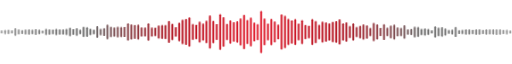
t = 0.00 s
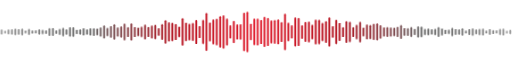
t = 0.90 s
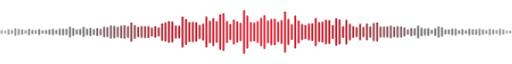
t = 1.10 s
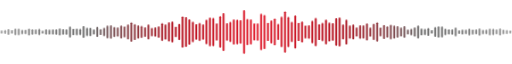
t = 1.30 s
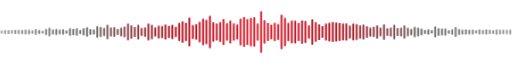
t = 1.70 s
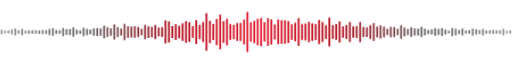
t = 2.10 s

The animated SVG that drew these frames (rendered in a browser with its animation timeline set to each time). Animation: 1 CSS @keyframes rule; one cycle of 2.50 s, repeats indefinitely.

<svg xmlns="http://www.w3.org/2000/svg" viewBox="0 0 1200 120" width="100%" role="img" aria-label="Audio waveform"><style>.bar{transform-box:fill-box;transform-origin:center;animation:wv 1.6s ease-in-out infinite}.bar:nth-child(3n){animation-delay:-.4s}.bar:nth-child(3n+1){animation-delay:-.9s}.bar:nth-child(5n){animation-duration:1.1s}@keyframes wv{0%,100%{transform:scaleY(1)}50%{transform:scaleY(.55)}}@media (prefers-reduced-motion:reduce){.bar{animation:none}}</style>
<defs><linearGradient id="wf" x1="0" y1="0" x2="1200" y2="0" gradientUnits="userSpaceOnUse"><stop offset="0" stop-color="#3a3a3a" stop-opacity=".5"/><stop offset=".18" stop-color="#6a6a6a"/><stop offset=".34" stop-color="#B3121F"/><stop offset=".5" stop-color="#E11D2E"/><stop offset=".66" stop-color="#B3121F"/><stop offset=".82" stop-color="#6a6a6a"/><stop offset="1" stop-color="#3a3a3a" stop-opacity=".5"/></linearGradient></defs>
<g fill="url(#wf)">
<rect class="bar" x="1.8" y="53.5" width="4.4" height="12.9" rx="2.2"/>
<rect class="bar" x="9.8" y="54.9" width="4.4" height="10.2" rx="2.2"/>
<rect class="bar" x="17.8" y="53.2" width="4.4" height="13.7" rx="2.2"/>
<rect class="bar" x="25.8" y="53.2" width="4.4" height="13.7" rx="2.2"/>
<rect class="bar" x="33.8" y="51.1" width="4.4" height="17.8" rx="2.2"/>
<rect class="bar" x="41.8" y="52.2" width="4.4" height="15.5" rx="2.2"/>
<rect class="bar" x="49.8" y="51.9" width="4.4" height="16.3" rx="2.2"/>
<rect class="bar" x="57.8" y="54.1" width="4.4" height="11.8" rx="2.2"/>
<rect class="bar" x="65.8" y="51.9" width="4.4" height="16.2" rx="2.2"/>
<rect class="bar" x="73.8" y="53.7" width="4.4" height="12.6" rx="2.2"/>
<rect class="bar" x="81.8" y="53.1" width="4.4" height="13.7" rx="2.2"/>
<rect class="bar" x="89.8" y="52.7" width="4.4" height="14.6" rx="2.2"/>
<rect class="bar" x="97.8" y="54.5" width="4.4" height="11" rx="2.2"/>
<rect class="bar" x="105.8" y="52.8" width="4.4" height="14.5" rx="2.2"/>
<rect class="bar" x="113.8" y="49.7" width="4.4" height="20.6" rx="2.2"/>
<rect class="bar" x="121.8" y="50.3" width="4.4" height="19.5" rx="2.2"/>
<rect class="bar" x="129.8" y="52.6" width="4.4" height="14.9" rx="2.2"/>
<rect class="bar" x="137.8" y="51.8" width="4.4" height="16.4" rx="2.2"/>
<rect class="bar" x="145.8" y="49.4" width="4.4" height="21.1" rx="2.2"/>
<rect class="bar" x="153.8" y="52.7" width="4.4" height="14.6" rx="2.2"/>
<rect class="bar" x="161.8" y="47.2" width="4.4" height="25.7" rx="2.2"/>
<rect class="bar" x="169.8" y="48" width="4.4" height="24" rx="2.2"/>
<rect class="bar" x="177.8" y="51" width="4.4" height="18" rx="2.2"/>
<rect class="bar" x="185.8" y="52.7" width="4.4" height="14.6" rx="2.2"/>
<rect class="bar" x="193.8" y="46.1" width="4.4" height="27.7" rx="2.2"/>
<rect class="bar" x="201.8" y="48.8" width="4.4" height="22.4" rx="2.2"/>
<rect class="bar" x="209.8" y="50.1" width="4.4" height="19.8" rx="2.2"/>
<rect class="bar" x="217.8" y="50.4" width="4.4" height="19.3" rx="2.2"/>
<rect class="bar" x="225.8" y="46.2" width="4.4" height="27.5" rx="2.2"/>
<rect class="bar" x="233.8" y="47.7" width="4.4" height="24.6" rx="2.2"/>
<rect class="bar" x="241.8" y="43.8" width="4.4" height="32.4" rx="2.2"/>
<rect class="bar" x="249.8" y="42.7" width="4.4" height="34.6" rx="2.2"/>
<rect class="bar" x="257.8" y="44" width="4.4" height="32" rx="2.2"/>
<rect class="bar" x="265.8" y="40.9" width="4.4" height="38.2" rx="2.2"/>
<rect class="bar" x="273.8" y="47.5" width="4.4" height="25" rx="2.2"/>
<rect class="bar" x="281.8" y="44.6" width="4.4" height="30.8" rx="2.2"/>
<rect class="bar" x="289.8" y="39.2" width="4.4" height="41.6" rx="2.2"/>
<rect class="bar" x="297.8" y="39.7" width="4.4" height="40.5" rx="2.2"/>
<rect class="bar" x="305.8" y="36.9" width="4.4" height="46.2" rx="2.2"/>
<rect class="bar" x="313.8" y="41.3" width="4.4" height="37.4" rx="2.2"/>
<rect class="bar" x="321.8" y="42.3" width="4.4" height="35.5" rx="2.2"/>
<rect class="bar" x="329.8" y="45.8" width="4.4" height="28.3" rx="2.2"/>
<rect class="bar" x="337.8" y="41.5" width="4.4" height="37" rx="2.2"/>
<rect class="bar" x="345.8" y="39.5" width="4.4" height="40.9" rx="2.2"/>
<rect class="bar" x="353.8" y="42.7" width="4.4" height="34.7" rx="2.2"/>
<rect class="bar" x="361.8" y="42.3" width="4.4" height="35.5" rx="2.2"/>
<rect class="bar" x="369.8" y="44.4" width="4.4" height="31.3" rx="2.2"/>
<rect class="bar" x="377.8" y="38.9" width="4.4" height="42.3" rx="2.2"/>
<rect class="bar" x="385.8" y="30.8" width="4.4" height="58.3" rx="2.2"/>
<rect class="bar" x="393.8" y="34.2" width="4.4" height="51.5" rx="2.2"/>
<rect class="bar" x="401.8" y="35.2" width="4.4" height="49.6" rx="2.2"/>
<rect class="bar" x="409.8" y="40" width="4.4" height="39.9" rx="2.2"/>
<rect class="bar" x="417.8" y="38" width="4.4" height="44" rx="2.2"/>
<rect class="bar" x="425.8" y="22.9" width="4.4" height="74.2" rx="2.2"/>
<rect class="bar" x="433.8" y="25.1" width="4.4" height="69.8" rx="2.2"/>
<rect class="bar" x="441.8" y="25.6" width="4.4" height="68.8" rx="2.2"/>
<rect class="bar" x="449.8" y="35.5" width="4.4" height="48.9" rx="2.2"/>
<rect class="bar" x="457.8" y="30" width="4.4" height="60" rx="2.2"/>
<rect class="bar" x="465.8" y="35.4" width="4.4" height="49.2" rx="2.2"/>
<rect class="bar" x="473.8" y="27.7" width="4.4" height="64.6" rx="2.2"/>
<rect class="bar" x="481.8" y="12.9" width="4.4" height="94.1" rx="2.2"/>
<rect class="bar" x="489.8" y="21.2" width="4.4" height="77.5" rx="2.2"/>
<rect class="bar" x="497.8" y="26.3" width="4.4" height="67.4" rx="2.2"/>
<rect class="bar" x="505.8" y="27.1" width="4.4" height="65.9" rx="2.2"/>
<rect class="bar" x="513.8" y="17.9" width="4.4" height="84.2" rx="2.2"/>
<rect class="bar" x="521.8" y="15" width="4.4" height="90.1" rx="2.2"/>
<rect class="bar" x="529.8" y="26.4" width="4.4" height="67.1" rx="2.2"/>
<rect class="bar" x="537.8" y="32.4" width="4.4" height="55.1" rx="2.2"/>
<rect class="bar" x="545.8" y="30" width="4.4" height="59.9" rx="2.2"/>
<rect class="bar" x="553.8" y="31.2" width="4.4" height="57.7" rx="2.2"/>
<rect class="bar" x="561.8" y="28" width="4.4" height="63.9" rx="2.2"/>
<rect class="bar" x="569.8" y="8.1" width="4.4" height="103.8" rx="2.2"/>
<rect class="bar" x="577.8" y="9.9" width="4.4" height="100.2" rx="2.2"/>
<rect class="bar" x="585.8" y="26.1" width="4.4" height="67.8" rx="2.2"/>
<rect class="bar" x="593.8" y="24.2" width="4.4" height="71.6" rx="2.2"/>
<rect class="bar" x="601.8" y="26.6" width="4.4" height="66.8" rx="2.2"/>
<rect class="bar" x="609.8" y="10.5" width="4.4" height="99" rx="2.2"/>
<rect class="bar" x="617.8" y="19.3" width="4.4" height="81.3" rx="2.2"/>
<rect class="bar" x="625.8" y="25.2" width="4.4" height="69.6" rx="2.2"/>
<rect class="bar" x="633.8" y="29.1" width="4.4" height="61.8" rx="2.2"/>
<rect class="bar" x="641.8" y="27.9" width="4.4" height="64.1" rx="2.2"/>
<rect class="bar" x="649.8" y="28.9" width="4.4" height="62.1" rx="2.2"/>
<rect class="bar" x="657.8" y="18.7" width="4.4" height="82.6" rx="2.2"/>
<rect class="bar" x="665.8" y="10.9" width="4.4" height="98.3" rx="2.2"/>
<rect class="bar" x="673.8" y="24.7" width="4.4" height="70.6" rx="2.2"/>
<rect class="bar" x="681.8" y="32.5" width="4.4" height="54.9" rx="2.2"/>
<rect class="bar" x="689.8" y="20.6" width="4.4" height="78.7" rx="2.2"/>
<rect class="bar" x="697.8" y="25.1" width="4.4" height="69.8" rx="2.2"/>
<rect class="bar" x="705.8" y="31.9" width="4.4" height="56.3" rx="2.2"/>
<rect class="bar" x="713.8" y="33.2" width="4.4" height="53.6" rx="2.2"/>
<rect class="bar" x="721.8" y="34.3" width="4.4" height="51.4" rx="2.2"/>
<rect class="bar" x="729.8" y="29.6" width="4.4" height="60.9" rx="2.2"/>
<rect class="bar" x="737.8" y="26.4" width="4.4" height="67.2" rx="2.2"/>
<rect class="bar" x="745.8" y="29.6" width="4.4" height="60.9" rx="2.2"/>
<rect class="bar" x="753.8" y="35.4" width="4.4" height="49.2" rx="2.2"/>
<rect class="bar" x="761.8" y="30.6" width="4.4" height="58.8" rx="2.2"/>
<rect class="bar" x="769.8" y="23.9" width="4.4" height="72.3" rx="2.2"/>
<rect class="bar" x="777.8" y="36.2" width="4.4" height="47.6" rx="2.2"/>
<rect class="bar" x="785.8" y="27" width="4.4" height="65.9" rx="2.2"/>
<rect class="bar" x="793.8" y="26.1" width="4.4" height="67.7" rx="2.2"/>
<rect class="bar" x="801.8" y="39.8" width="4.4" height="40.4" rx="2.2"/>
<rect class="bar" x="809.8" y="30.4" width="4.4" height="59.3" rx="2.2"/>
<rect class="bar" x="817.8" y="34.8" width="4.4" height="50.4" rx="2.2"/>
<rect class="bar" x="825.8" y="39.6" width="4.4" height="40.7" rx="2.2"/>
<rect class="bar" x="833.8" y="40.6" width="4.4" height="38.8" rx="2.2"/>
<rect class="bar" x="841.8" y="34.4" width="4.4" height="51.3" rx="2.2"/>
<rect class="bar" x="849.8" y="42" width="4.4" height="36" rx="2.2"/>
<rect class="bar" x="857.8" y="39.7" width="4.4" height="40.6" rx="2.2"/>
<rect class="bar" x="865.8" y="42.6" width="4.4" height="34.9" rx="2.2"/>
<rect class="bar" x="873.8" y="38.3" width="4.4" height="43.3" rx="2.2"/>
<rect class="bar" x="881.8" y="36.9" width="4.4" height="46.1" rx="2.2"/>
<rect class="bar" x="889.8" y="43.2" width="4.4" height="33.7" rx="2.2"/>
<rect class="bar" x="897.8" y="41.3" width="4.4" height="37.4" rx="2.2"/>
<rect class="bar" x="905.8" y="46.5" width="4.4" height="27" rx="2.2"/>
<rect class="bar" x="913.8" y="42.9" width="4.4" height="34.3" rx="2.2"/>
<rect class="bar" x="921.8" y="42.4" width="4.4" height="35.3" rx="2.2"/>
<rect class="bar" x="929.8" y="46.1" width="4.4" height="27.8" rx="2.2"/>
<rect class="bar" x="937.8" y="42.8" width="4.4" height="34.3" rx="2.2"/>
<rect class="bar" x="945.8" y="44.2" width="4.4" height="31.6" rx="2.2"/>
<rect class="bar" x="953.8" y="49.6" width="4.4" height="20.7" rx="2.2"/>
<rect class="bar" x="961.8" y="47.5" width="4.4" height="25" rx="2.2"/>
<rect class="bar" x="969.8" y="47.4" width="4.4" height="25.1" rx="2.2"/>
<rect class="bar" x="977.8" y="44.8" width="4.4" height="30.4" rx="2.2"/>
<rect class="bar" x="985.8" y="46.8" width="4.4" height="26.4" rx="2.2"/>
<rect class="bar" x="993.8" y="51.5" width="4.4" height="16.9" rx="2.2"/>
<rect class="bar" x="1001.8" y="50.8" width="4.4" height="18.4" rx="2.2"/>
<rect class="bar" x="1009.8" y="53.2" width="4.4" height="13.6" rx="2.2"/>
<rect class="bar" x="1017.8" y="46.8" width="4.4" height="26.4" rx="2.2"/>
<rect class="bar" x="1025.8" y="46.5" width="4.4" height="27" rx="2.2"/>
<rect class="bar" x="1033.8" y="47.1" width="4.4" height="25.8" rx="2.2"/>
<rect class="bar" x="1041.8" y="51.3" width="4.4" height="17.4" rx="2.2"/>
<rect class="bar" x="1049.8" y="53.8" width="4.4" height="12.3" rx="2.2"/>
<rect class="bar" x="1057.8" y="49.7" width="4.4" height="20.6" rx="2.2"/>
<rect class="bar" x="1065.8" y="48.2" width="4.4" height="23.5" rx="2.2"/>
<rect class="bar" x="1073.8" y="52.7" width="4.4" height="14.7" rx="2.2"/>
<rect class="bar" x="1081.8" y="50.8" width="4.4" height="18.4" rx="2.2"/>
<rect class="bar" x="1089.8" y="53.8" width="4.4" height="12.4" rx="2.2"/>
<rect class="bar" x="1097.8" y="52" width="4.4" height="16.1" rx="2.2"/>
<rect class="bar" x="1105.8" y="51" width="4.4" height="18.1" rx="2.2"/>
<rect class="bar" x="1113.8" y="53.3" width="4.4" height="13.4" rx="2.2"/>
<rect class="bar" x="1121.8" y="51.4" width="4.4" height="17.2" rx="2.2"/>
<rect class="bar" x="1129.8" y="51.5" width="4.4" height="17" rx="2.2"/>
<rect class="bar" x="1137.8" y="53.7" width="4.4" height="12.6" rx="2.2"/>
<rect class="bar" x="1145.8" y="52" width="4.4" height="15.9" rx="2.2"/>
<rect class="bar" x="1153.8" y="52.8" width="4.4" height="14.4" rx="2.2"/>
<rect class="bar" x="1161.8" y="53.3" width="4.4" height="13.5" rx="2.2"/>
<rect class="bar" x="1169.8" y="51.7" width="4.4" height="16.6" rx="2.2"/>
<rect class="bar" x="1177.8" y="51.4" width="4.4" height="17.2" rx="2.2"/>
<rect class="bar" x="1185.8" y="54.6" width="4.4" height="10.9" rx="2.2"/>
<rect class="bar" x="1193.8" y="54.2" width="4.4" height="11.6" rx="2.2"/>
</g></svg>
